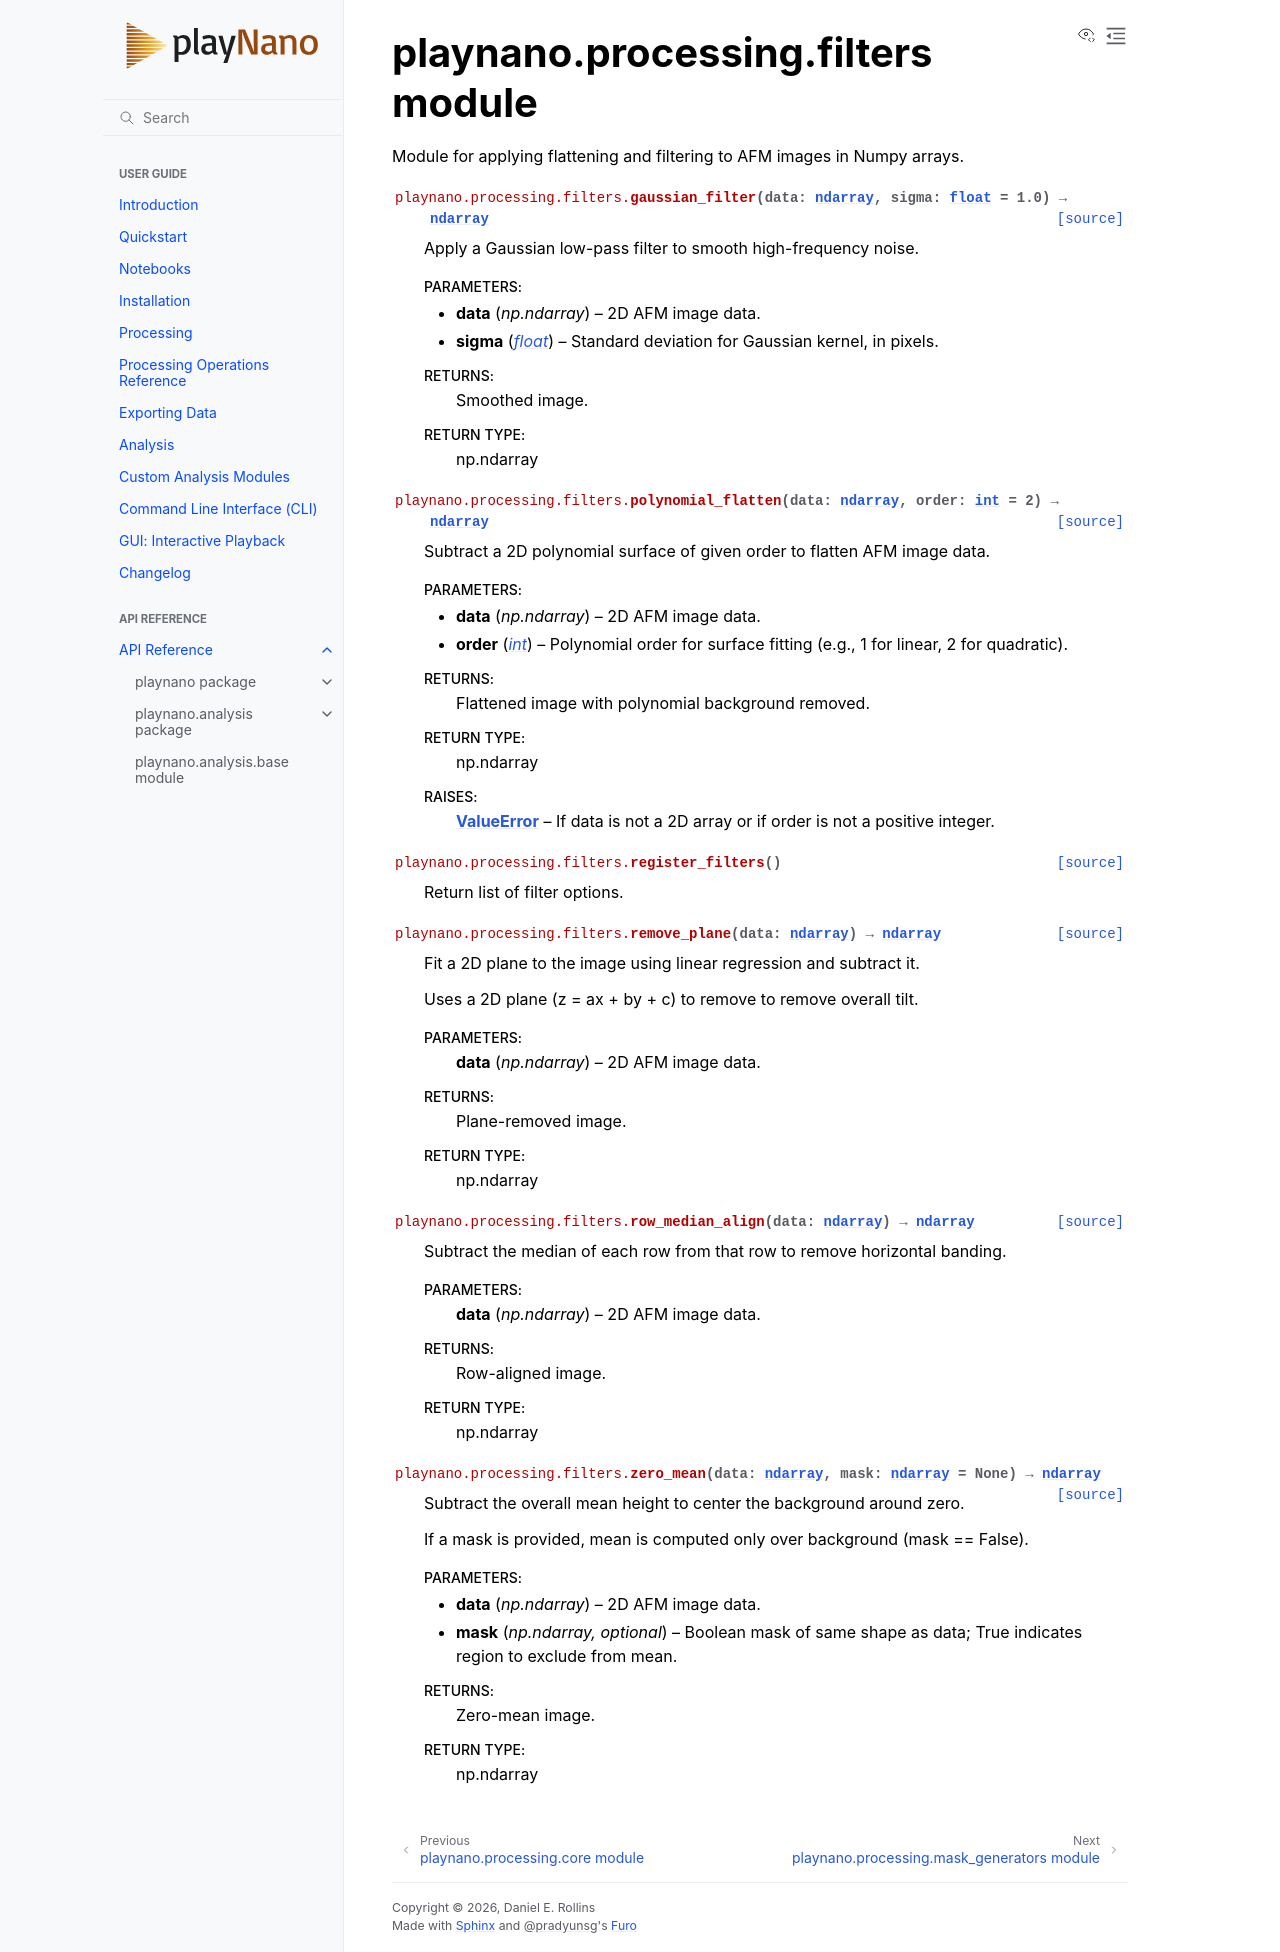

repository: derollins/playNano · page: v0.3.0/api/playnano.processing.filters.html · generator: sphinx

playnano.processing.filters module
==================================

.. automodule:: playnano.processing.filters
   :members:
   :undoc-members:
   :show-inheritance:
